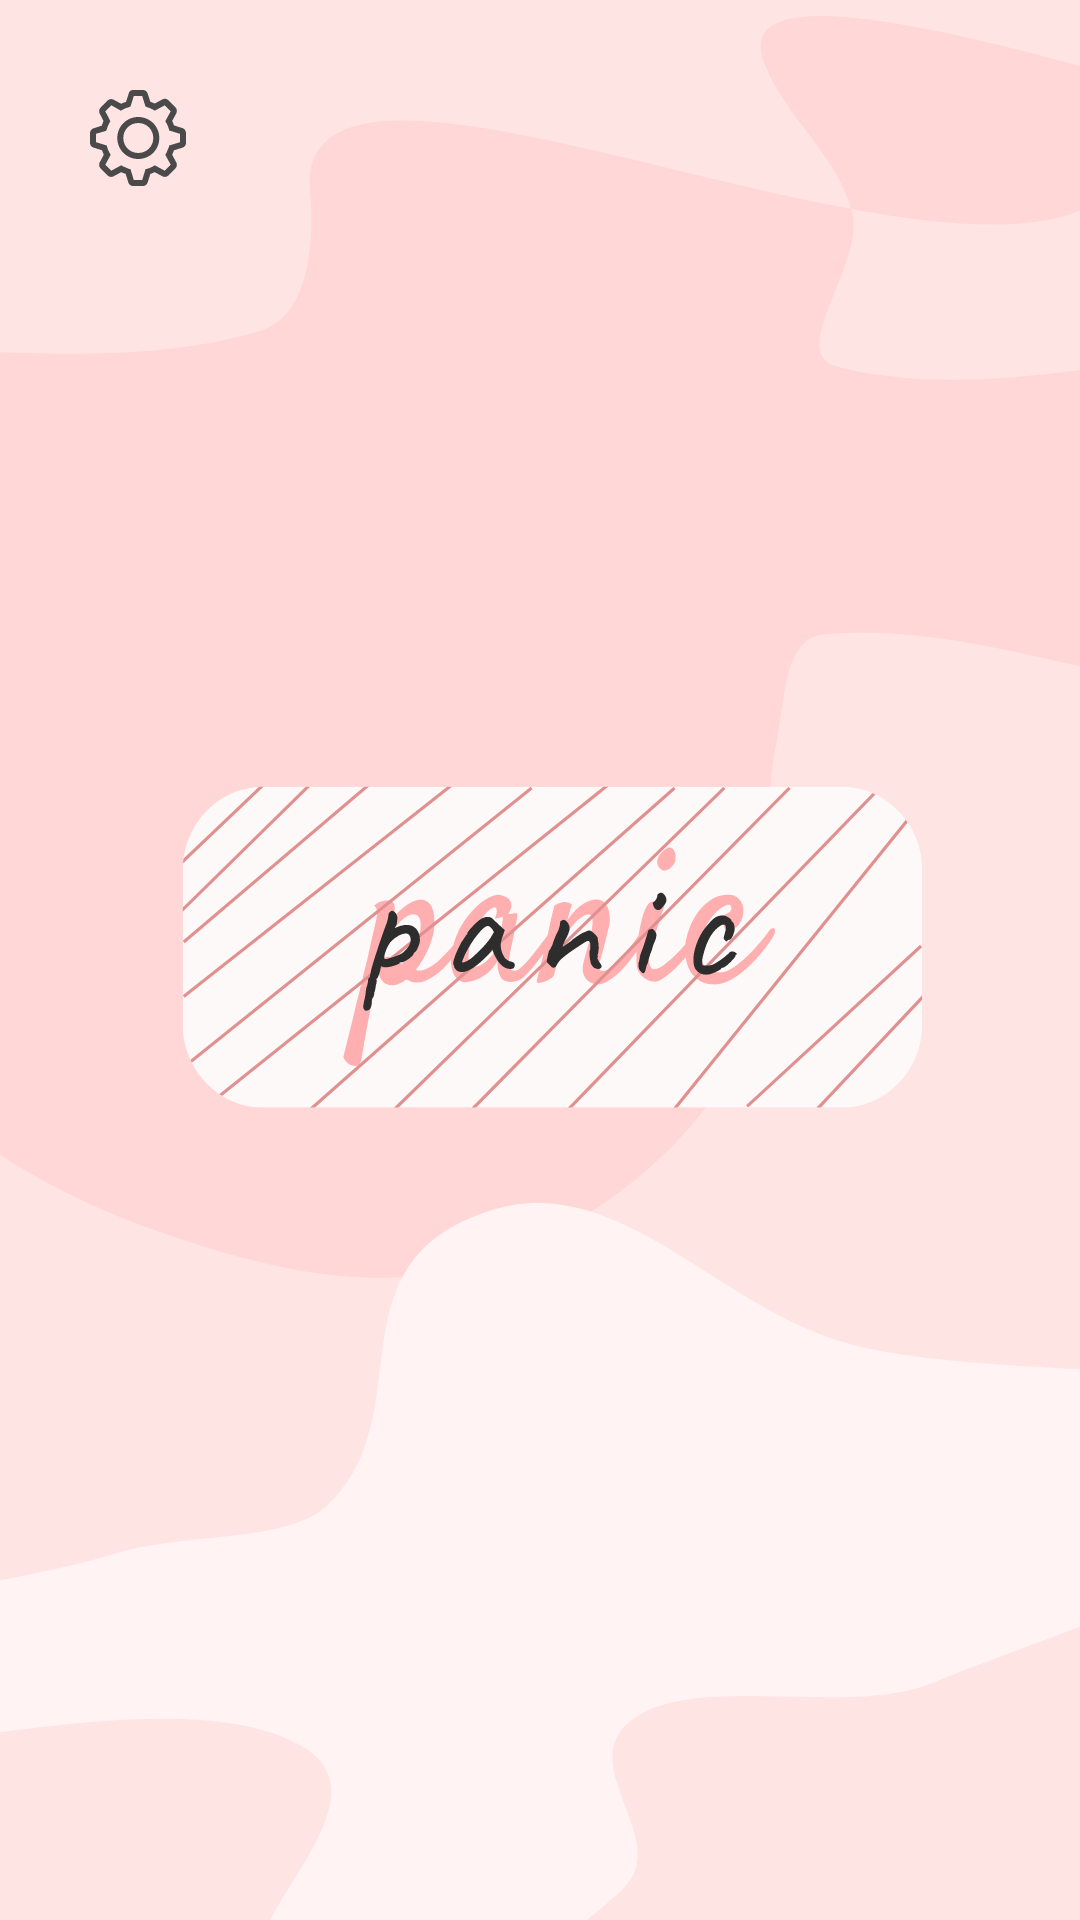

Produce the Android XML layout that renders to this screen, including the resource entries it uses.
<!-- AndroidManifest.xml: application theme AppTheme -->
<!-- res/layout/fragment_panic_button.xml -->
<?xml version="1.0" encoding="utf-8"?>
<androidx.constraintlayout.widget.ConstraintLayout xmlns:android="http://schemas.android.com/apk/res/android"
    xmlns:app="http://schemas.android.com/apk/res-auto"
    android:layout_width="match_parent"
    android:layout_height="match_parent"
    android:background="@color/colorPrimary">

    <ImageView
        android:id="@+id/blob1"
        android:layout_width="match_parent"
        android:layout_height="wrap_content"
        android:adjustViewBounds="true"
        android:scaleType="fitXY"
        app:layout_constraintEnd_toEndOf="parent"
        app:layout_constraintStart_toStartOf="parent"
        app:layout_constraintTop_toTopOf="parent"
        app:srcCompat="@drawable/panic_top_blob" />

    <ImageView
        android:id="@+id/blob2"
        android:layout_width="match_parent"
        android:layout_height="wrap_content"
        android:adjustViewBounds="true"
        android:scaleType="fitXY"
        app:layout_constraintBottom_toBottomOf="parent"
        app:layout_constraintEnd_toEndOf="parent"
        app:layout_constraintStart_toStartOf="parent"
        app:srcCompat="@drawable/panic_bottom_blob" />

    <ImageButton
        android:id="@+id/settingsButton"
        android:layout_width="wrap_content"
        android:layout_height="wrap_content"
        android:layout_marginStart="30dp"
        android:layout_marginLeft="30dp"
        android:layout_marginTop="30dp"
        android:background="#0000"
        app:layout_constraintStart_toStartOf="parent"
        app:layout_constraintTop_toTopOf="parent"
        app:srcCompat="@drawable/settings" />

    <ImageButton
        android:id="@+id/panicButton"
        android:layout_width="wrap_content"
        android:layout_height="wrap_content"
        android:background="#0000"
        app:layout_constraintBottom_toBottomOf="parent"
        app:layout_constraintEnd_toEndOf="parent"
        app:layout_constraintStart_toStartOf="parent"
        app:layout_constraintTop_toTopOf="parent"
        app:srcCompat="@drawable/panicbutton" />

</androidx.constraintlayout.widget.ConstraintLayout>
<!-- resources referenced by this layout -->
<resources>
  <color name="colorPrimary">#FFE4E4</color>
  <!-- drawable panic_bottom_blob (drawable) -->
  <vector xmlns:android="http://schemas.android.com/apk/res/android" xmlns:aapt="http://schemas.android.com/aapt"
      android:viewportWidth="405"
      android:viewportHeight="269"
      android:width="405dp"
      android:height="269dp">
      <path
          android:pathData="M184.252 2.70648C231.94 -12.2434 268.697 38.9919 317.665 52.6262C374.913 68.5659 485.509 53.9961 494.243 89.0176C504.423 129.842 409.657 155.695 349.463 180.137C318.386 192.756 262.945 176.485 238.398 192.904C212.749 210.06 254.051 239.277 232.799 258.172C205.441 282.495 149.33 325.897 109.355 307.633C59.2881 284.757 159.096 226.084 110.473 202.281C49.7734 172.566 -89.6922 231.372 -127.382 191.74C-159.375 158.099 -16.7782 150.245 43.1993 131.54C68.4603 123.662 107.27 127.58 122.266 113.883C159.359 80.0031 121.846 22.2706 184.252 2.70648Z"
          android:fillType="evenOdd"
          android:fillColor="#FFF3F3" />
  </vector>
  <!-- drawable panic_top_blob (drawable) -->
  <vector xmlns:android="http://schemas.android.com/apk/res/android" xmlns:aapt="http://schemas.android.com/aapt"
      android:viewportWidth="375"
      android:viewportHeight="451"
      android:width="375dp"
      android:height="451dp">
      <path
          android:pathData="M532.555 54.7327C583.054 102.403 240.913 -41.4701 265.377 22.0073C272.633 40.8358 291.241 54.5449 295.976 74.0866C300.23 91.6464 272.545 122.938 290.933 127.501C369.497 146.998 462.786 93.467 532.555 132.795C566.992 152.207 520.52 222.372 482.938 235.733C420.611 257.892 351.951 214.008 285.775 220.532C271.942 221.896 272.57 243.812 269.846 256.742C261.799 294.951 274.006 337.6 253.949 371.635C234.71 404.282 199.645 430.338 161.647 440.351C124.739 450.076 84.5298 438.787 48.8621 425.678C11.4261 411.92 -21.3145 388.918 -50.1902 362.495C-80.7521 334.53 -107.85 302.926 -125.381 266.239C-143.691 227.921 -190.273 169.222 -154.521 144.158C-87.8136 97.3918 10.9541 138.415 90.1664 115.127C107.389 110.063 109.318 84.0784 107.678 67.0732C99.9205 -13.3501 363.213 130.912 393.317 55.2772C409.852 13.7336 499.426 23.4596 532.555 54.7327Z"
          android:fillType="evenOdd"
          android:fillColor="#FFD7D7" />
  </vector>
  <style name="AppTheme" parent="Theme.MaterialComponents.Light.DarkActionBar">
          
          <item name="colorPrimary">@color/colorPrimary</item>
          <item name="colorPrimaryDark">@color/colorPrimaryDark</item>
          <item name="colorAccent">@color/colorAccent</item>
      </style>
  <color name="colorPrimaryDark">#FFD6D6</color>
  <color name="colorAccent">#FFAFAF</color>
</resources>
